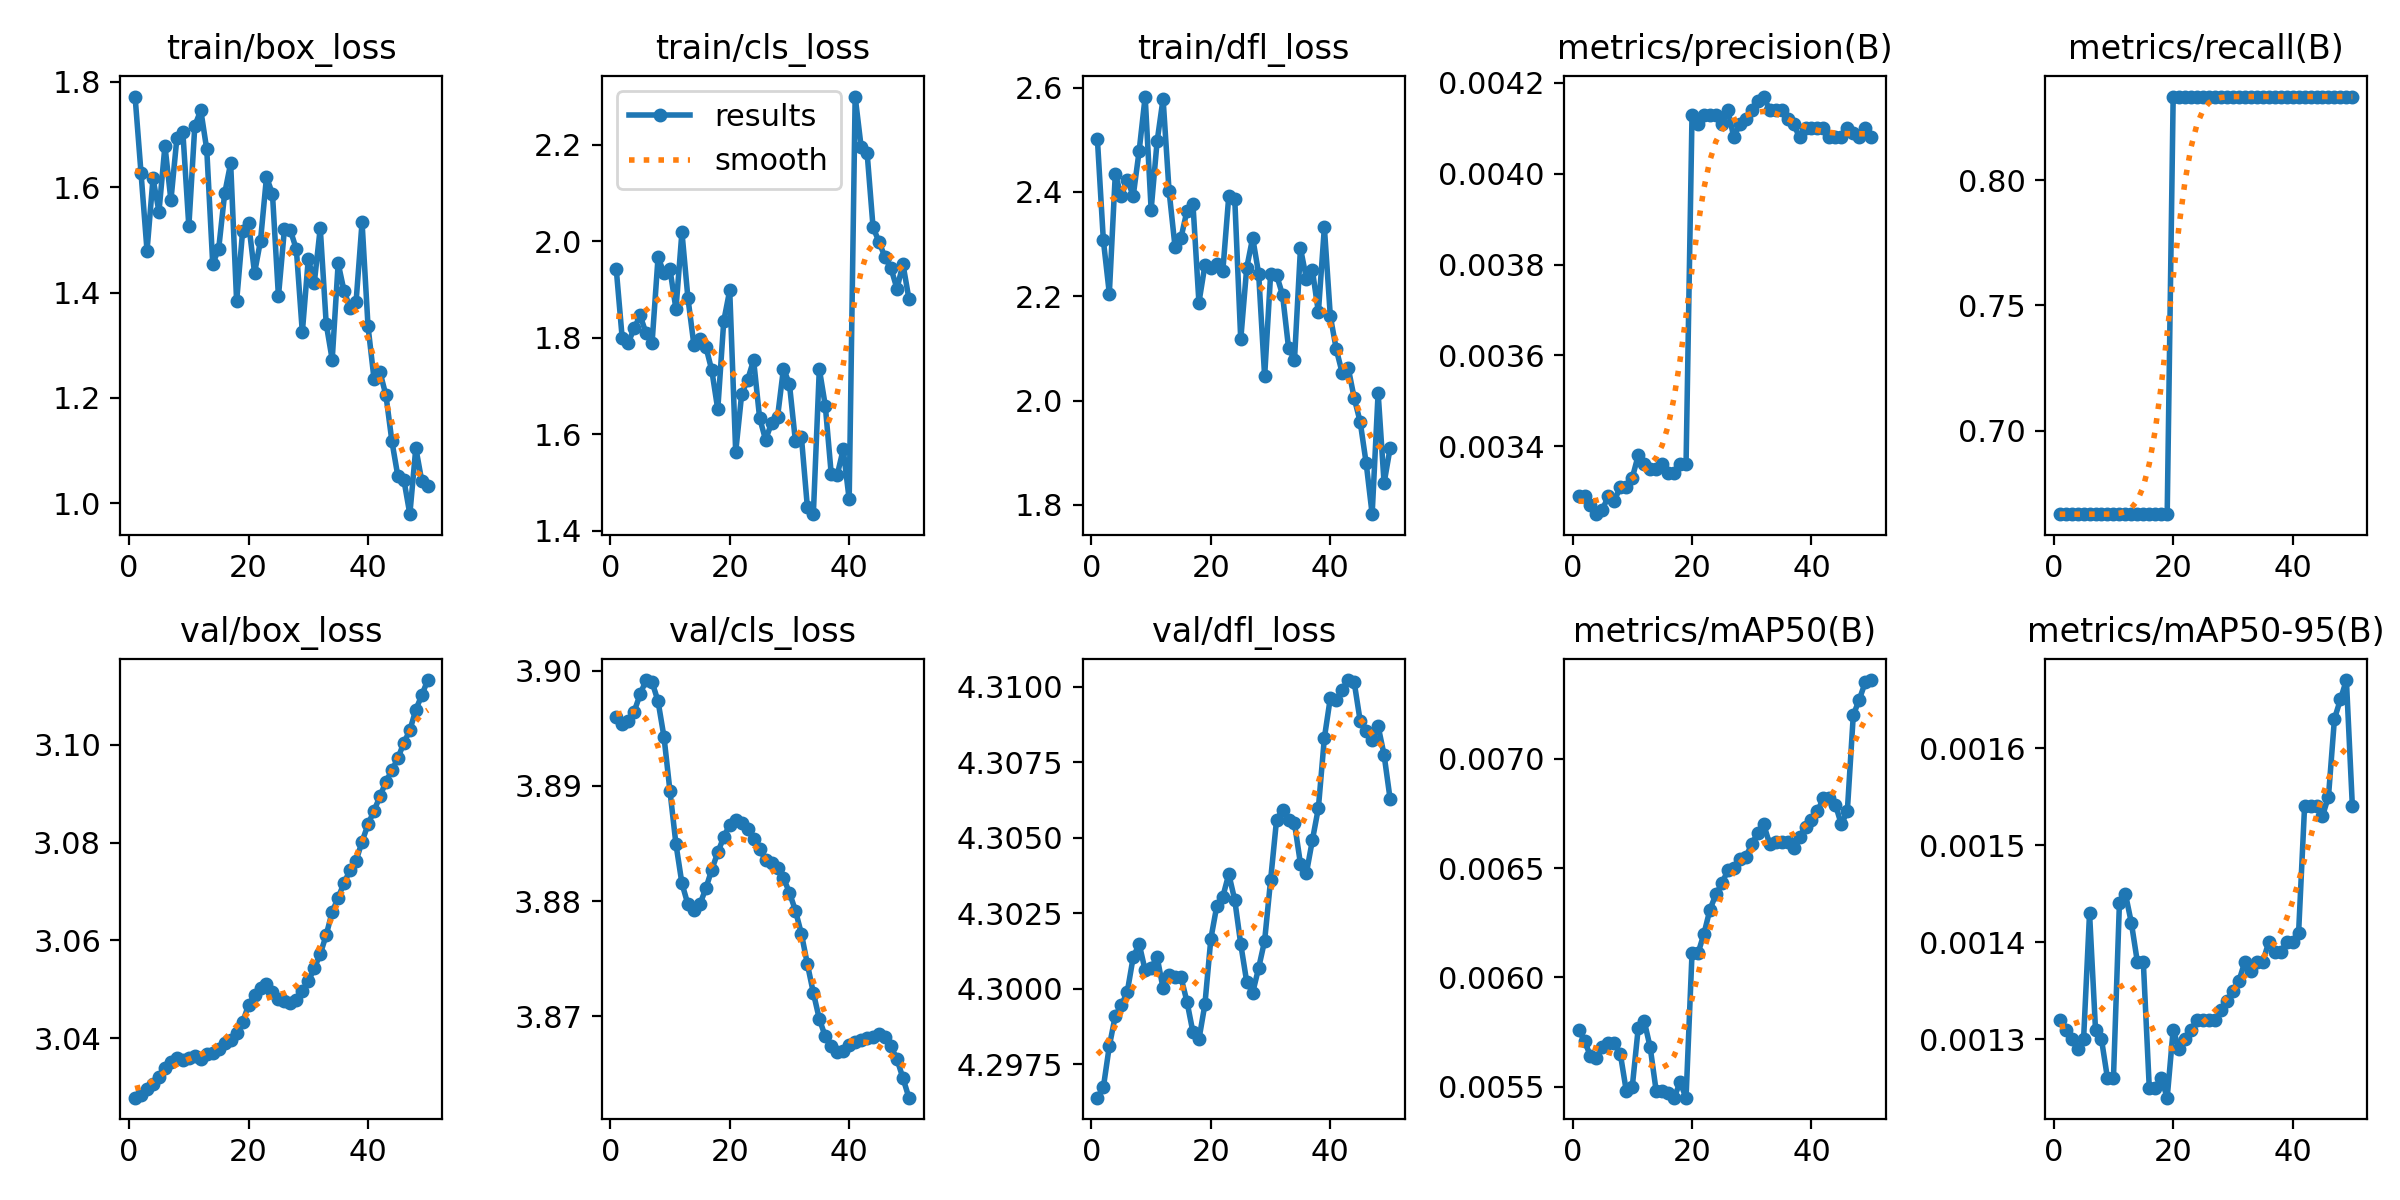

Values plotted in this chart, from the file beside it:
epoch, time, train/box_loss, train/cls_loss, train/dfl_loss, metrics/precision(B), metrics/recall(B), metrics/mAP50(B), metrics/mAP50-95(B), val/box_loss, val/cls_loss, val/dfl_loss, lr/pg0, lr/pg1, lr/pg2
1, 15.69, 1.772, 1.943, 2.502, 0.00329, 0.6667, 0.00576, 0.00132, 3.028, 3.896, 4.296, 0, 0, 0
2, 28.94, 1.626, 1.8, 2.307, 0.00329, 0.6667, 0.00571, 0.00131, 3.028, 3.895, 4.297, 1.9604e-05, 1.9604e-05, 1.9604e-05
3, 42.46, 1.479, 1.79, 2.205, 0.00327, 0.6667, 0.00564, 0.0013, 3.03, 3.896, 4.298, 3.8416e-05, 3.8416e-05, 3.8416e-05
4, 55.85, 1.616, 1.82, 2.435, 0.00325, 0.6667, 0.00563, 0.00129, 3.031, 3.896, 4.299, 5.6436e-05, 5.6436e-05, 5.6436e-05
5, 69.86, 1.553, 1.847, 2.392, 0.00326, 0.6667, 0.00568, 0.0013, 3.032, 3.898, 4.299, 7.3664e-05, 7.3664e-05, 7.3664e-05
6, 83.29, 1.678, 1.81, 2.424, 0.00329, 0.6667, 0.0057, 0.00143, 3.034, 3.899, 4.3, 9.01e-05, 9.01e-05, 9.01e-05
7, 97.17, 1.575, 1.79, 2.393, 0.00328, 0.6667, 0.0057, 0.00131, 3.035, 3.899, 4.301, 0.0001057, 0.0001057, 0.0001057
8, 110.3, 1.693, 1.967, 2.479, 0.00331, 0.6667, 0.00565, 0.0013, 3.036, 3.897, 4.301, 0.0001206, 0.0001206, 0.0001206
9, 123.4, 1.704, 1.935, 2.583, 0.00331, 0.6667, 0.00548, 0.00126, 3.036, 3.894, 4.301, 0.0001347, 0.0001347, 0.0001347
10, 136.7, 1.525, 1.942, 2.366, 0.00333, 0.6667, 0.0055, 0.00126, 3.036, 3.89, 4.301, 0.0001479, 0.0001479, 0.0001479
11, 149.9, 1.716, 1.86, 2.497, 0.00338, 0.6667, 0.00577, 0.00144, 3.036, 3.885, 4.301, 0.0001604, 0.0001604, 0.0001604
12, 162.9, 1.746, 2.019, 2.579, 0.00336, 0.6667, 0.0058, 0.00145, 3.036, 3.882, 4.3, 0.0001721, 0.0001721, 0.0001721
13, 176.6, 1.671, 1.883, 2.402, 0.00335, 0.6667, 0.00568, 0.00142, 3.037, 3.88, 4.3, 0.000183, 0.000183, 0.000183
14, 190.1, 1.454, 1.786, 2.295, 0.00335, 0.6667, 0.00548, 0.00138, 3.037, 3.879, 4.3, 0.0001931, 0.0001931, 0.0001931
15, 203.2, 1.483, 1.797, 2.312, 0.00336, 0.6667, 0.00548, 0.00138, 3.038, 3.88, 4.3, 0.0002024, 0.0002024, 0.0002024
16, 216.4, 1.588, 1.782, 2.364, 0.00334, 0.6667, 0.00547, 0.00125, 3.039, 3.881, 4.3, 0.0002109, 0.0002109, 0.0002109
17, 230.2, 1.645, 1.733, 2.377, 0.00334, 0.6667, 0.00545, 0.00125, 3.04, 3.883, 4.299, 0.0002186, 0.0002186, 0.0002186
18, 244, 1.383, 1.652, 2.188, 0.00336, 0.6667, 0.00552, 0.00126, 3.041, 3.884, 4.298, 0.0002256, 0.0002256, 0.0002256
19, 257.6, 1.516, 1.835, 2.259, 0.00336, 0.6667, 0.00545, 0.00124, 3.043, 3.886, 4.299, 0.0002317, 0.0002317, 0.0002317
20, 271.2, 1.532, 1.899, 2.255, 0.00413, 0.8333, 0.00611, 0.00131, 3.047, 3.887, 4.302, 0.000237, 0.000237, 0.000237
21, 284.6, 1.437, 1.564, 2.263, 0.00411, 0.8333, 0.00611, 0.00129, 3.049, 3.887, 4.303, 0.0002416, 0.0002416, 0.0002416
22, 297.6, 1.498, 1.683, 2.248, 0.00413, 0.8333, 0.0062, 0.0013, 3.05, 3.887, 4.303, 0.0002454, 0.0002454, 0.0002454
23, 310.6, 1.619, 1.713, 2.393, 0.00413, 0.8333, 0.00631, 0.00131, 3.051, 3.886, 4.304, 0.0002483, 0.0002483, 0.0002483
24, 324, 1.587, 1.754, 2.386, 0.00413, 0.8333, 0.00638, 0.00132, 3.049, 3.885, 4.303, 0.0002505, 0.0002505, 0.0002505
25, 337.3, 1.393, 1.635, 2.117, 0.00411, 0.8333, 0.00643, 0.00132, 3.048, 3.884, 4.301, 0.0002519, 0.0002519, 0.0002519
26, 349.5, 1.52, 1.589, 2.254, 0.00414, 0.8333, 0.00649, 0.00132, 3.048, 3.884, 4.3, 0.0002525, 0.0002525, 0.0002525
27, 361.5, 1.518, 1.623, 2.312, 0.00408, 0.8333, 0.0065, 0.00132, 3.047, 3.883, 4.3, 0.0002523, 0.0002523, 0.0002523
28, 373.8, 1.482, 1.635, 2.243, 0.00411, 0.8333, 0.00654, 0.00133, 3.048, 3.883, 4.301, 0.0002513, 0.0002513, 0.0002513
29, 385.8, 1.325, 1.737, 2.046, 0.00412, 0.8333, 0.00655, 0.00134, 3.05, 3.882, 4.302, 0.0002495, 0.0002495, 0.0002495
30, 398, 1.464, 1.704, 2.242, 0.00414, 0.8333, 0.00661, 0.00135, 3.052, 3.881, 4.304, 0.000247, 0.000247, 0.000247
31, 410, 1.418, 1.586, 2.241, 0.00416, 0.8333, 0.00666, 0.00136, 3.054, 3.879, 4.306, 0.0002436, 0.0002436, 0.0002436
32, 422.3, 1.522, 1.595, 2.203, 0.00417, 0.8333, 0.0067, 0.00138, 3.057, 3.877, 4.306, 0.0002394, 0.0002394, 0.0002394
33, 434, 1.34, 1.449, 2.102, 0.00414, 0.8333, 0.00661, 0.00137, 3.061, 3.875, 4.306, 0.0002345, 0.0002345, 0.0002345
34, 446.1, 1.273, 1.435, 2.079, 0.00414, 0.8333, 0.00662, 0.00138, 3.066, 3.872, 4.305, 0.0002288, 0.0002288, 0.0002288
35, 458.1, 1.455, 1.736, 2.292, 0.00414, 0.8333, 0.00662, 0.00138, 3.069, 3.87, 4.304, 0.0002222, 0.0002222, 0.0002222
36, 470.1, 1.402, 1.66, 2.234, 0.00412, 0.8333, 0.00662, 0.0014, 3.072, 3.868, 4.304, 0.0002149, 0.0002149, 0.0002149
37, 481.9, 1.371, 1.517, 2.25, 0.00411, 0.8333, 0.00659, 0.00139, 3.074, 3.867, 4.305, 0.0002068, 0.0002068, 0.0002068
38, 494, 1.382, 1.516, 2.17, 0.00408, 0.8333, 0.00664, 0.00139, 3.076, 3.867, 4.306, 0.0001979, 0.0001979, 0.0001979
39, 506, 1.533, 1.569, 2.332, 0.0041, 0.8333, 0.00669, 0.0014, 3.08, 3.867, 4.308, 0.0001882, 0.0001882, 0.0001882
40, 517.9, 1.336, 1.465, 2.162, 0.0041, 0.8333, 0.00672, 0.0014, 3.084, 3.868, 4.31, 0.0001777, 0.0001777, 0.0001777
41, 529.8, 1.236, 2.3, 2.098, 0.0041, 0.8333, 0.00676, 0.00141, 3.087, 3.868, 4.31, 0.0001664, 0.0001664, 0.0001664
42, 541.8, 1.249, 2.196, 2.052, 0.0041, 0.8333, 0.00682, 0.00154, 3.089, 3.868, 4.31, 0.0001543, 0.0001543, 0.0001543
43, 553.8, 1.205, 2.184, 2.062, 0.00408, 0.8333, 0.00682, 0.00154, 3.092, 3.868, 4.31, 0.0001415, 0.0001415, 0.0001415
44, 565.7, 1.118, 2.029, 2.005, 0.00408, 0.8333, 0.00679, 0.00154, 3.095, 3.868, 4.31, 0.0001278, 0.0001278, 0.0001278
45, 577.9, 1.051, 1.999, 1.959, 0.00408, 0.8333, 0.0067, 0.00153, 3.097, 3.868, 4.309, 0.0001133, 0.0001133, 0.0001133
46, 589.6, 1.045, 1.967, 1.88, 0.0041, 0.8333, 0.00676, 0.00155, 3.1, 3.868, 4.309, 9.81e-05, 9.81e-05, 9.81e-05
47, 601.8, 0.9797, 1.944, 1.782, 0.00409, 0.8333, 0.0072, 0.00163, 3.103, 3.867, 4.308, 8.2064e-05, 8.2064e-05, 8.2064e-05
48, 613.5, 1.105, 1.902, 2.015, 0.00408, 0.8333, 0.00727, 0.00165, 3.107, 3.866, 4.309, 6.5236e-05, 6.5236e-05, 6.5236e-05
49, 625.7, 1.042, 1.953, 1.842, 0.0041, 0.8333, 0.00735, 0.00167, 3.11, 3.865, 4.308, 4.7616e-05, 4.7616e-05, 4.7616e-05
50, 637.3, 1.033, 1.881, 1.908, 0.00408, 0.8333, 0.00736, 0.00154, 3.113, 3.863, 4.306, 2.9204e-05, 2.9204e-05, 2.9204e-05
